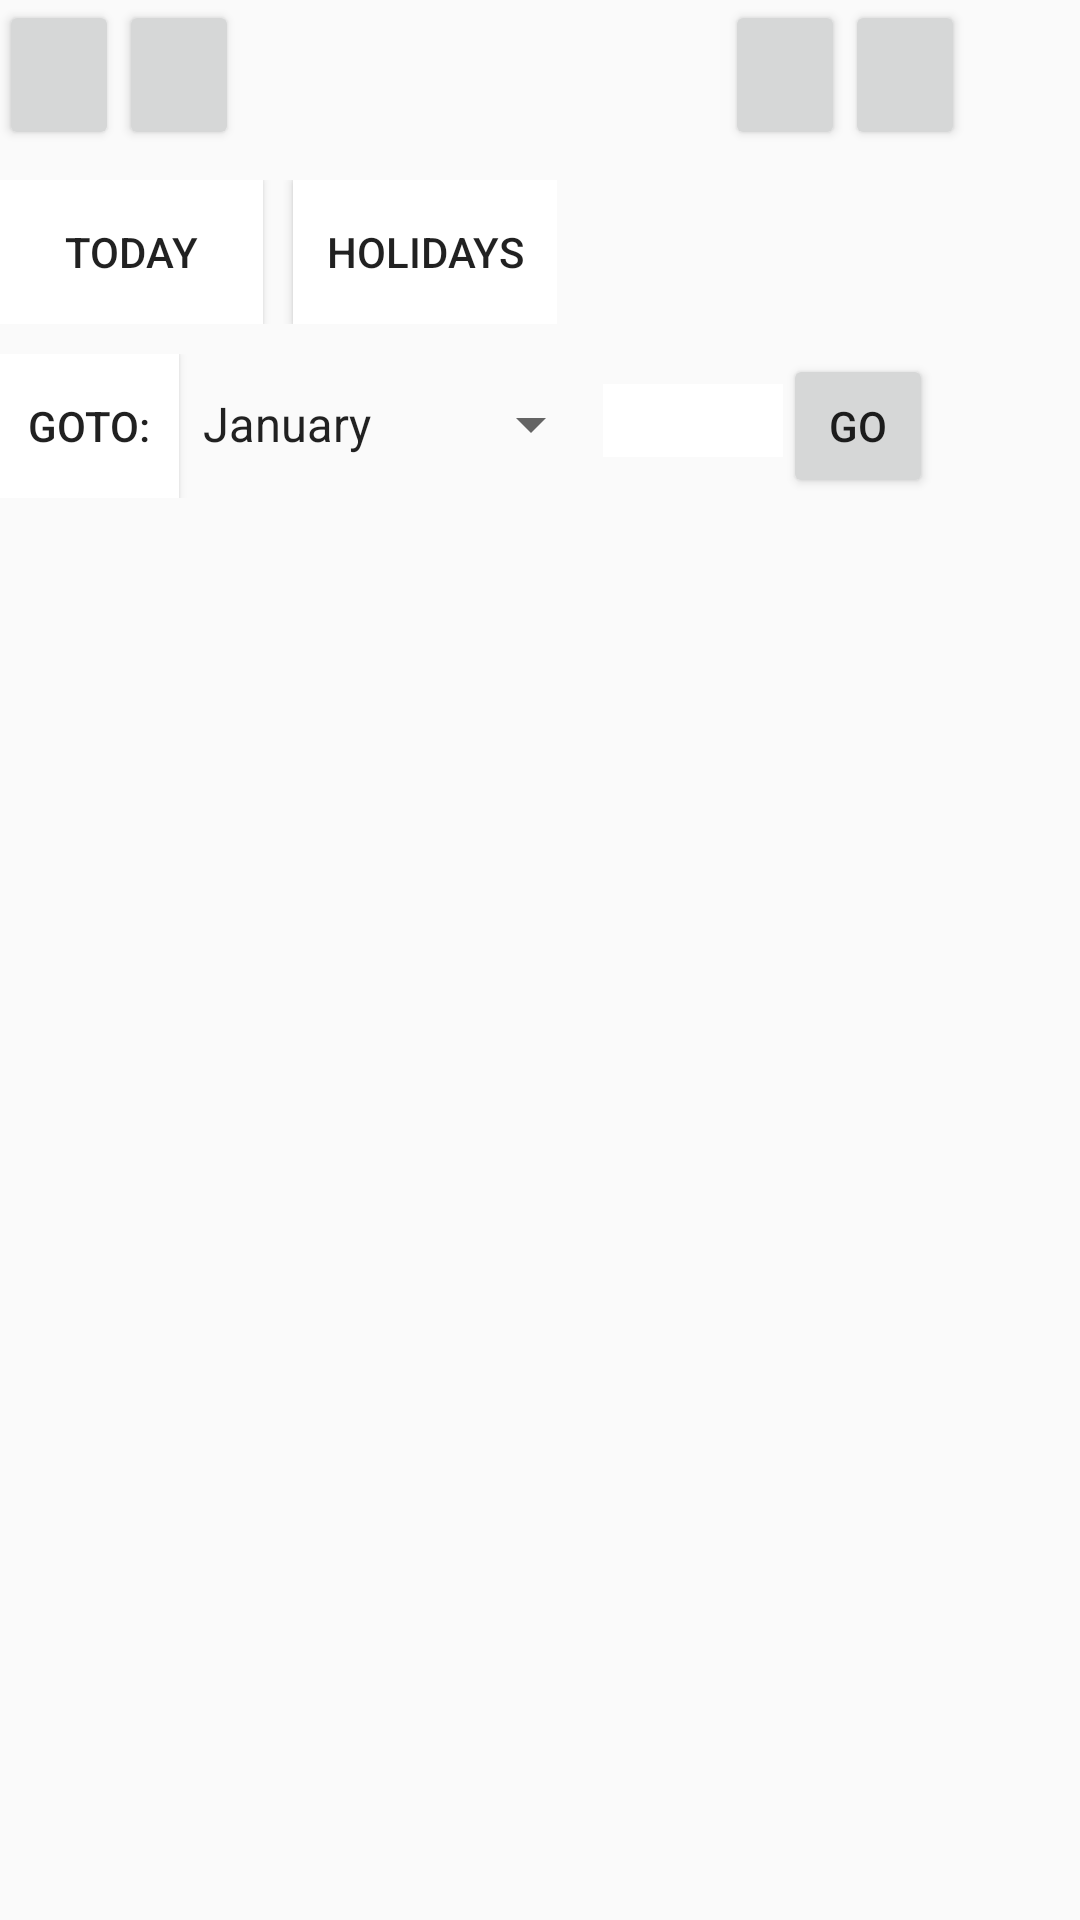

Layout XML and referenced resources for this Android screen:
<!-- AndroidManifest.xml: application theme AppTheme -->
<!-- res/layout/activity_main.xml -->
<RelativeLayout xmlns:android="http://schemas.android.com/apk/res/android"
    xmlns:tools="http://schemas.android.com/tools" android:layout_width="match_parent"
    android:layout_height="match_parent" android:paddingLeft="@dimen/activity_horizontal_margin"
    android:paddingRight="@dimen/activity_horizontal_margin"
    android:paddingTop="@dimen/activity_vertical_margin"
    android:paddingBottom="@dimen/activity_vertical_margin" tools:context=".MainActivity">

    <ScrollView
        android:layout_width="match_parent"
        android:layout_height="wrap_content">

        <LinearLayout
            android:layout_width="wrap_content"
            android:layout_height="wrap_content"
            android:orientation="vertical"
            >

            

            <LinearLayout
                android:layout_width="wrap_content"
                android:layout_height="wrap_content"
                android:orientation="horizontal"
                >

                <Button
                    android:id="@+id/back"
                    android:layout_width="40dp"
                    android:layout_height="50dp"
                    android:textSize="20dp"
                    android:textStyle="bold"
                    />

                <Button
                    android:id="@+id/prev"
                    android:layout_width="40dp"
                    android:layout_height="50dp"
                    android:textSize="20dp"
                    android:textStyle="bold"
                    />

                <TextView
                    android:id="@+id/head"
                    android:layout_width="150dp"
                    android:layout_height="50dp"
                    android:layout_marginTop="0dp"
                    android:layout_marginLeft="8dp"
                    android:gravity="center"
                    android:textStyle="bold"
                    />

                <Button
                    android:id="@+id/next"
                    android:layout_height="50dp"
                    android:layout_width="40dp"
                    android:layout_marginLeft="4dp"
                    android:textSize="20dp"
                    android:textStyle="bold"
                    />
                <Button
                    android:id="@+id/front"
                    android:layout_width="40dp"
                    android:layout_height="50dp"
                    android:textSize="20dp"
                    android:textStyle="bold"
                    />
            </LinearLayout>

            <LinearLayout
                android:layout_width="wrap_content"
                android:layout_height="wrap_content"
                android:orientation="horizontal"
                android:id="@+id/table"
                >

            </LinearLayout>

            

            <LinearLayout
                android:layout_width="wrap_content"
                android:layout_height="wrap_content"
                android:orientation="vertical"
                android:id="@+id/daysLin">

            </LinearLayout>

            <LinearLayout
                android:layout_width="wrap_content"
                android:layout_height="wrap_content"
                android:orientation="horizontal"
                android:layout_marginTop="10dp">

                <Button
                    android:id="@+id/gotoday"
                    android:layout_width="wrap_content"
                    android:layout_height="wrap_content"
                    android:text="today"
                    android:background="#ffffff"

                    />

                <Button
                    android:layout_width="wrap_content"
                    android:layout_height="wrap_content"
                    android:background="#ffffff"
                    android:layout_marginLeft="10dp"
                    android:text="HOLIDAYS"
                    android:onClick="visitHOLIDAYS"
                    />


            </LinearLayout>

            <LinearLayout
                android:layout_width="wrap_content"
                android:layout_height="wrap_content"
                android:layout_marginTop="10dp">

                <Button
                    android:layout_width="60dp"
                    android:layout_height="wrap_content"
                    android:background="#ffffff"
                    android:text="GOTO:"
                    />
                <Spinner
                    android:layout_width="wrap_content"
                    android:layout_height="wrap_content"
                    android:layout_weight="5"
                    android:entries="@array/mns"
                    android:id="@+id/mns">
                    </Spinner>
                <EditText
                    android:layout_width="60dp"
                    android:layout_height="wrap_content"
                    android:inputType="number"
                    android:background="#FFFFFF"
                    android:id="@+id/yr"/>
                <Button
                    android:layout_width="50dp"
                    android:layout_height="wrap_content"
                    android:text="GO"
                    android:id="@+id/go"
                    />
                </LinearLayout>


        </LinearLayout>

    </ScrollView>

</RelativeLayout>
<!-- resources referenced by this layout -->
<resources>
  <string-array name="mns">
          <item>January</item>
          <item>February</item>
          <item>March</item>
          <item>April</item>
          <item>May</item>
          <item>June</item>
          <item>July</item>
          <item>August</item>
          <item>September</item>
          <item>October</item>
          <item>November</item>
          <item>December</item>
  
  
      </string-array>
  <style name="AppTheme" parent="Theme.AppCompat.Light.DarkActionBar">
          
      </style>
</resources>
